Run: headless pygame with SDL's dummy video driver; simulated clock (each Clock.tick advances the game by its frame time, no real sleeping); random seed 0; keys injected as events and as key.get_pressed() state; no mouse input.
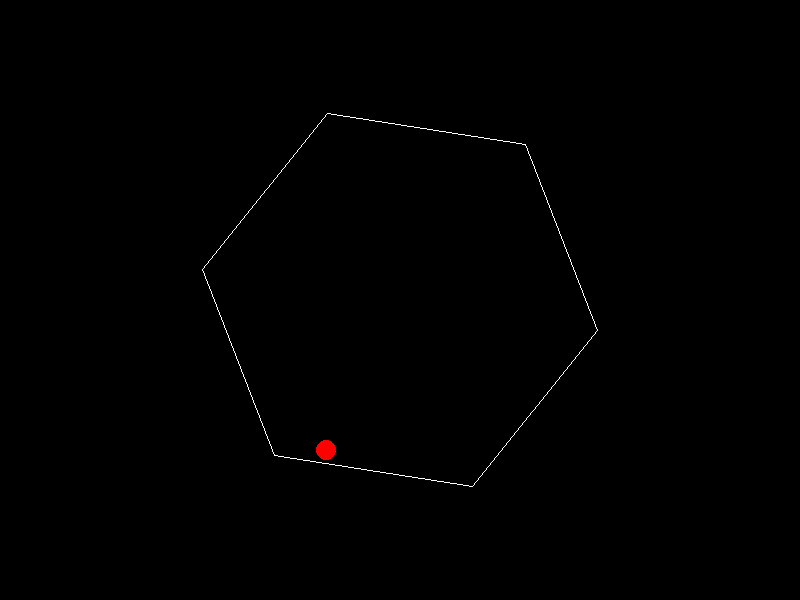
Frame 1 of 4 · flips 1–60 · no input
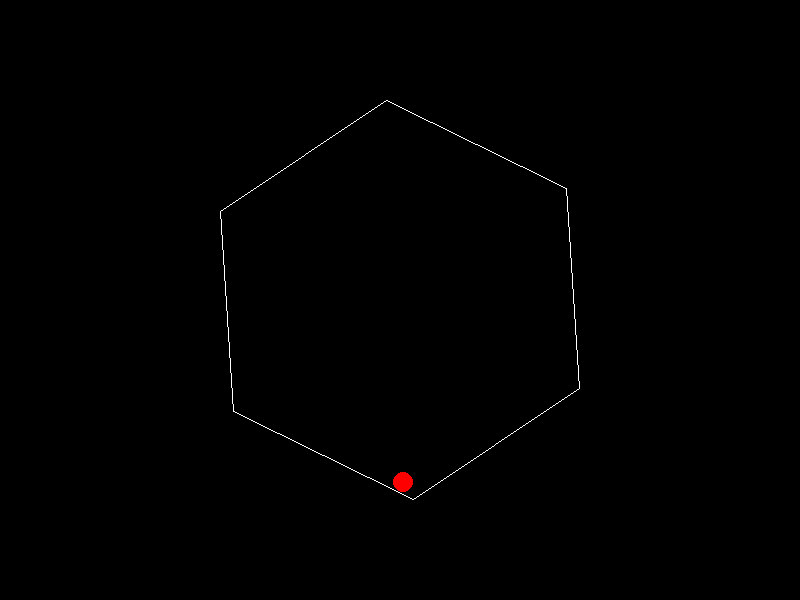
Frame 2 of 4 · flips 61–180 · tapped SPACE, RETURN · held RIGHT (→), D
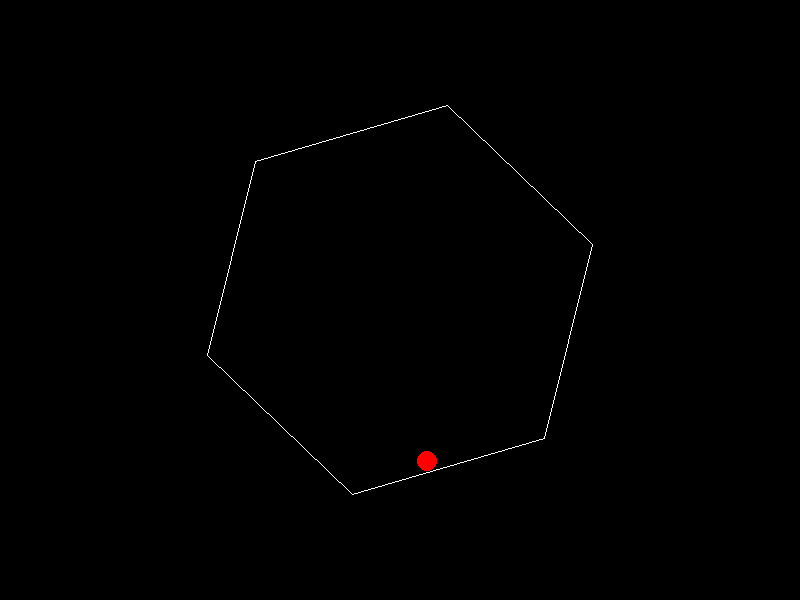
Frame 3 of 4 · flips 181–300 · held DOWN (↓), S
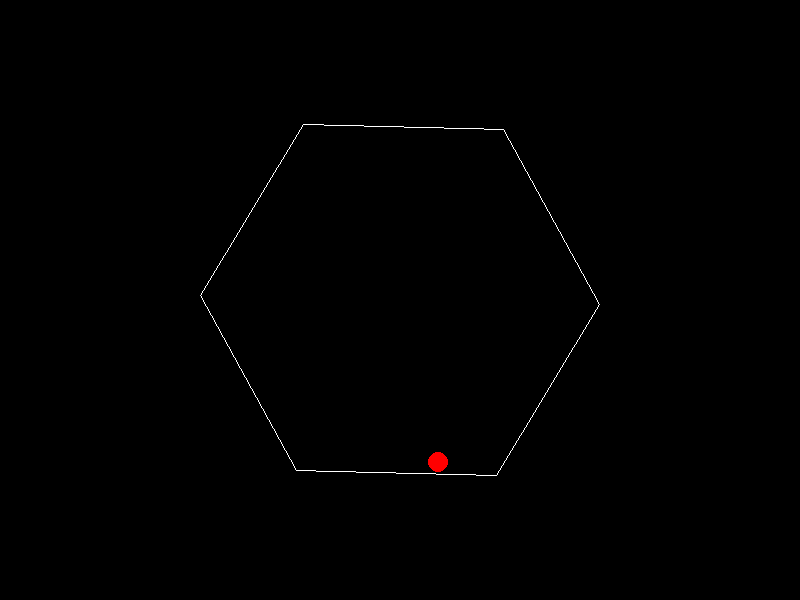
Frame 4 of 4 · flips 301–420 · held LEFT (←), A, UP (↑), W

The pygame program that drew these frames:

import pygame
import math

# Constants
WIDTH, HEIGHT = 800, 600
GRAVITY = 0.5  # Downward acceleration (pixels per frame^2)
FRICTION = 0.99  # Velocity multiplier for friction
ROTATION_SPEED = 0.02  # Radians per frame for hexagon rotation
BALL_RADIUS = 10
HEX_RADIUS = 200  # Distance from center to vertex

# Initialize Pygame
pygame.init()
screen = pygame.display.set_mode((WIDTH, HEIGHT))
clock = pygame.time.Clock()

# Ball properties
ball_pos = [WIDTH / 2, HEIGHT / 2]
ball_vel = [5.0, 0.0]  # Initial velocity (x, y)

# Hexagon properties
hex_center = [WIDTH / 2, HEIGHT / 2]
hex_angle = 0.0  # Current rotation angle

def draw_hexagon(screen, center, radius, angle):
    points = []
    for i in range(6):
        point_angle = angle + i * (2 * math.pi / 6)
        x = center[0] + radius * math.cos(point_angle)
        y = center[1] + radius * math.sin(point_angle)
        points.append((x, y))
    pygame.draw.polygon(screen, (255, 255, 255), points, 1)  # Draw outline

def update_ball():
    global ball_pos, ball_vel
    
    # Apply gravity
    ball_vel[1] += GRAVITY
    
    # Apply friction
    ball_vel[0] *= FRICTION
    ball_vel[1] *= FRICTION
    
    # Update position
    ball_pos[0] += ball_vel[0]
    ball_pos[1] += ball_vel[1]
    
    # Check for collisions with hexagon edges
    hex_points = [
        (
            hex_center[0] + HEX_RADIUS * math.cos(hex_angle + i * (2 * math.pi / 6)),
            hex_center[1] + HEX_RADIUS * math.sin(hex_angle + i * (2 * math.pi / 6))
        )
        for i in range(6)
    ]
    
    for i in range(6):
        p1 = hex_points[i]
        p2 = hex_points[(i + 1) % 6]
        
        # Line segment from p1 to p2
        edge_vector = [p2[0] - p1[0], p2[1] - p1[1]]
        ball_to_p1 = [ball_pos[0] - p1[0], ball_pos[1] - p1[1]]
        
        # Project ball_to_p1 onto edge_vector
        projection = (
            (ball_to_p1[0] * edge_vector[0] + ball_to_p1[1] * edge_vector[1])
            / (edge_vector[0] ** 2 + edge_vector[1] ** 2)
        )
        
        closest_point = [
            p1[0] + projection * edge_vector[0],
            p1[1] + projection * edge_vector[1]
        ]
        
        distance_to_edge = math.hypot(
            ball_pos[0] - closest_point[0],
            ball_pos[1] - closest_point[1]
        )
        
        if distance_to_edge < BALL_RADIUS:
            # Collision detected
            normal = [
                ball_pos[0] - closest_point[0],
                ball_pos[1] - closest_point[1]
            ]
            normal_magnitude = math.hypot(normal[0], normal[1])
            if normal_magnitude > 0:
                normal = [normal[0] / normal_magnitude, normal[1] / normal_magnitude]
            
            # Reflect velocity
            dot_product = ball_vel[0] * normal[0] + ball_vel[1] * normal[1]
            ball_vel[0] -= 2 * dot_product * normal[0]
            ball_vel[1] -= 2 * dot_product * normal[1]
            
            # Move ball out of collision
            overlap = BALL_RADIUS - distance_to_edge
            ball_pos[0] += normal[0] * overlap
            ball_pos[1] += normal[1] * overlap

def main():
    running = True
    while running:
        for event in pygame.event.get():
            if event.type == pygame.QUIT:
                running = False
        
        # Update hexagon rotation
        global hex_angle
        hex_angle += ROTATION_SPEED
        hex_angle %= 2 * math.pi  # Keep angle within 0-2π
        
        update_ball()
        
        screen.fill((0, 0, 0))  # Clear screen
        draw_hexagon(screen, hex_center, HEX_RADIUS, hex_angle)
        pygame.draw.circle(screen, (255, 0, 0), (int(ball_pos[0]), int(ball_pos[1])), BALL_RADIUS)
        
        pygame.display.flip()
        clock.tick(60)  # 60 FPS
    
    pygame.quit()

if __name__ == "__main__":
    main()
